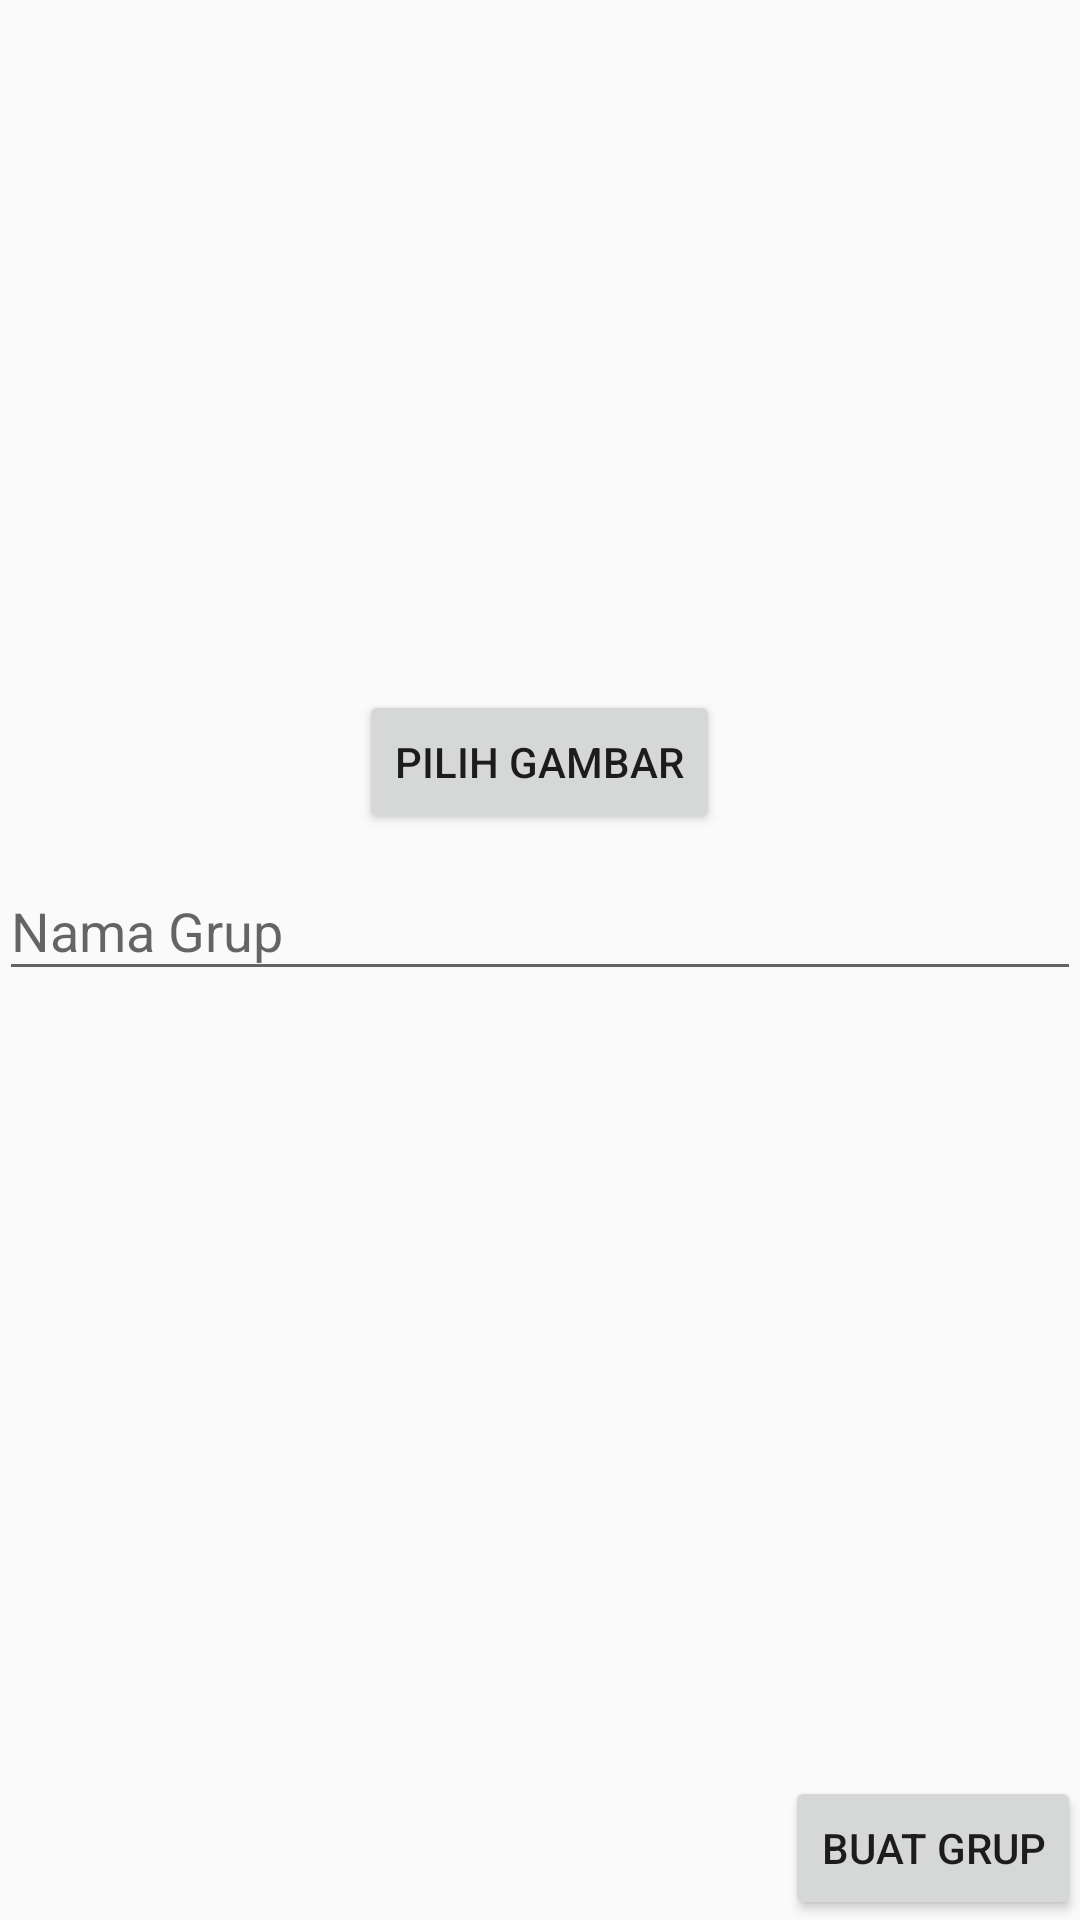

Android layout source for this screen:
<!-- AndroidManifest.xml: application theme AppTheme -->
<!-- res/layout/activity_make_group.xml -->
<?xml version="1.0" encoding="utf-8"?>
<RelativeLayout xmlns:android="http://schemas.android.com/apk/res/android"
    xmlns:tools="http://schemas.android.com/tools"
    android:id="@+id/activity_make_group"
    android:layout_width="match_parent"
    android:layout_height="match_parent"
    android:paddingBottom="@dimen/activity_vertical_margin"
    android:paddingLeft="@dimen/activity_horizontal_margin"
    android:paddingRight="@dimen/activity_horizontal_margin"
    android:paddingTop="@dimen/activity_vertical_margin"
    tools:context="com.example.asus.scheduling.activity.MakeGroup">

    <LinearLayout
        android:id="@+id/ok"
        android:layout_width="match_parent"
        android:layout_height="match_parent"
        android:orientation="vertical">

        <ImageView
            android:layout_width="match_parent"
            android:layout_height="230dp"
            android:id="@+id/imgView" />

        <Button
            android:layout_width="wrap_content"
            android:layout_height="wrap_content"
            android:layout_gravity="center"
            android:text="Pilih Gambar"
            android:id="@+id/selectimage"/>

        <android.support.design.widget.TextInputLayout
            android:layout_width="match_parent"
            android:layout_height="wrap_content">

            <EditText
                android:hint="Nama Grup"
                android:layout_width="match_parent"
                android:layout_height="wrap_content"
                android:inputType="textEmailAddress"
                android:ems="10"
                android:layout_marginTop="24dp"
                android:id="@+id/txtNamaGrup" />

        </android.support.design.widget.TextInputLayout>
        </LinearLayout>

        <LinearLayout
            android:layout_width="match_parent"
            android:layout_height="wrap_content"
            android:layout_alignParentBottom="true"
            android:orientation="vertical">
            <Button
                android:layout_width="wrap_content"
                android:layout_height="wrap_content"
                android:text="Buat Grup"
                android:layout_gravity="right"
                android:layout_marginTop="70dp"
                android:id="@+id/uploadImg"/>
        </LinearLayout>


</RelativeLayout>
<!-- resources referenced by this layout -->
<resources>
  <style name="AppTheme" parent="Theme.AppCompat.Light.DarkActionBar">
          
          <item name="colorPrimary">@color/colorPrimary</item>
          <item name="colorPrimaryDark">@color/colorPrimaryDark</item>
          <item name="colorAccent">@color/colorAccent</item>
      </style>
  <color name="colorPrimary">#3F51B5</color>
  <color name="colorPrimaryDark">#303F9F</color>
  <color name="colorAccent">#FF4081</color>
</resources>
